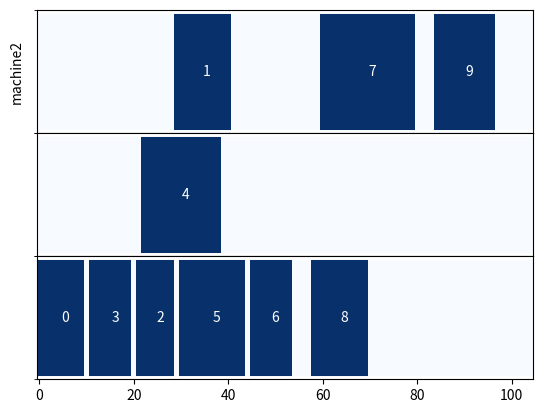

Reproduce this figure in Python.
# Copyright (C) 6/2/20 RW Bunney

# This program is free software: you can redistribute it and/or modify
# it under the terms of the GNU General Public License as published by
# the Free Software Foundation, either version 3 of the License, or
# (at your option) any later version.

# This program is distributed in the hope that it will be useful,
# but WITHOUT ANY WARRANTY; without even the implied warranty of
# MERCHANTABILITY or FITNESS FOR A PARTICULAR PURPOSE.  See the
# GNU General Public License for more details.

# You should have received a copy of the GNU General Public License
# along with this program.  If not, see <https://www.gnu.org/licenses/>.

import numpy as np
import matplotlib.pyplot as plt
from matplotlib.ticker import (MultipleLocator, FormatStrFormatter, AutoMinorLocator)

# figure(num=None,figsize=(10,100))

makespan = 98
x_axis_max_len = 105

p1 = [(29, 42, '1'), (60, 81, '7'), (84, 98, '9')]
p2 = [(22, 40, '4')]
p3 = [(0, 11, '0'), (11, 21, '3'), (21, 30, '2'), (30, 45, '5'), (45, 55, '6'), (58, 71, '8')]
fig, ax = plt.subplots(3, sharex='row', sharey='col', gridspec_kw={'hspace': 0})
procs = [p1, p2, p3]
data = np.zeros((105, 3)).transpose()
count = 0
# print(data[count])
for proc in procs:
	for tup in proc:
		# data[count][tup[0]]=0.5
		data[count][(tup[0]):(tup[1])-1] = 1
		# data[count][tup[1]]=0.5
		text = ax[count].text((tup[1] + tup[0]) / 2, 0, tup[2], horizontalalignment='center',
							  verticalalignment='center', color="w")
	# data[count][tup[1]+1]=0.5
	count += 1
print(data)

# Set figure width to 12 and height to 9
# fig_size=(8,6)
# # fig_size[0] = 12
# # fig_size[1] = 9
# plt.rcParams["figure.figsize"] = fig_size
# create discrete colormap
# cmap = colors.ListedColormap(['red', 'blue'])
# bounds = [0,100,100]
# norm = colors.BoundaryNorm(bounds, cmap.N)
ax[0].xaxis.set_major_locator(MultipleLocator(10))
ax[0].xaxis.set_major_formatter(FormatStrFormatter('%d'))


ax[0].imshow(np.array([data[0]]), cmap="Blues",origin='lower')
ax[1].imshow(np.array([data[1]]), cmap="Blues")
ax[2].imshow(np.array([data[2]]), cmap="Blues")
for a in ax:
	a.label_outer()
# fig.dpi=1000
# draw gridlines
ax[0].set_yticks(np.arange(0, 2) - .5, minor=True)
ax[1].set_yticks(np.arange(0, 2) - .5, minor=True)
ax[2].set_yticks(np.arange(0, 2) - .5, minor=True)
# ax[0].set_xticks(xticks)
ax[0].grid(which='minor', axis='y', linestyle='-', color='w', linewidth=5)
# ax.grid(which='major', axis='x', linestyle='-', color='w', linewidth=1)
ax[0].set_yticks(np.arange(0, 0))
ax[0].set_aspect('auto')
ax[0].set(ylabel='machine0')

ax[1].grid(which='minor', axis='y', linestyle='-', color='w', linewidth=5)
# ax.grid(which='major', axis='x', linestyle='-', color='w', linewidth=1)
ax[1].set_yticks(np.arange(0, 0))
ax[1].set_aspect('auto')
ax[0].set(ylabel='machine1')

ax[2].grid(which='minor', axis='y', linestyle='-', color='w', linewidth=5)
# ax.grid(which='major', axis='x', linestyle='-', color='w', linewidth=1)
ax[2].set_yticks(np.arange(0, 0))
ax[2].set_aspect('auto')
ax[0].set(ylabel='machine2')

plt.show()


class AllocationPlots(object):
	"""
	This is created when we want to generate an allocation plot for the results of a scheduled 
	workflow
	"""
	def __init__(self, workflow):
		pass
	

class StatPlots(object):
	def __init__(self):
		pass